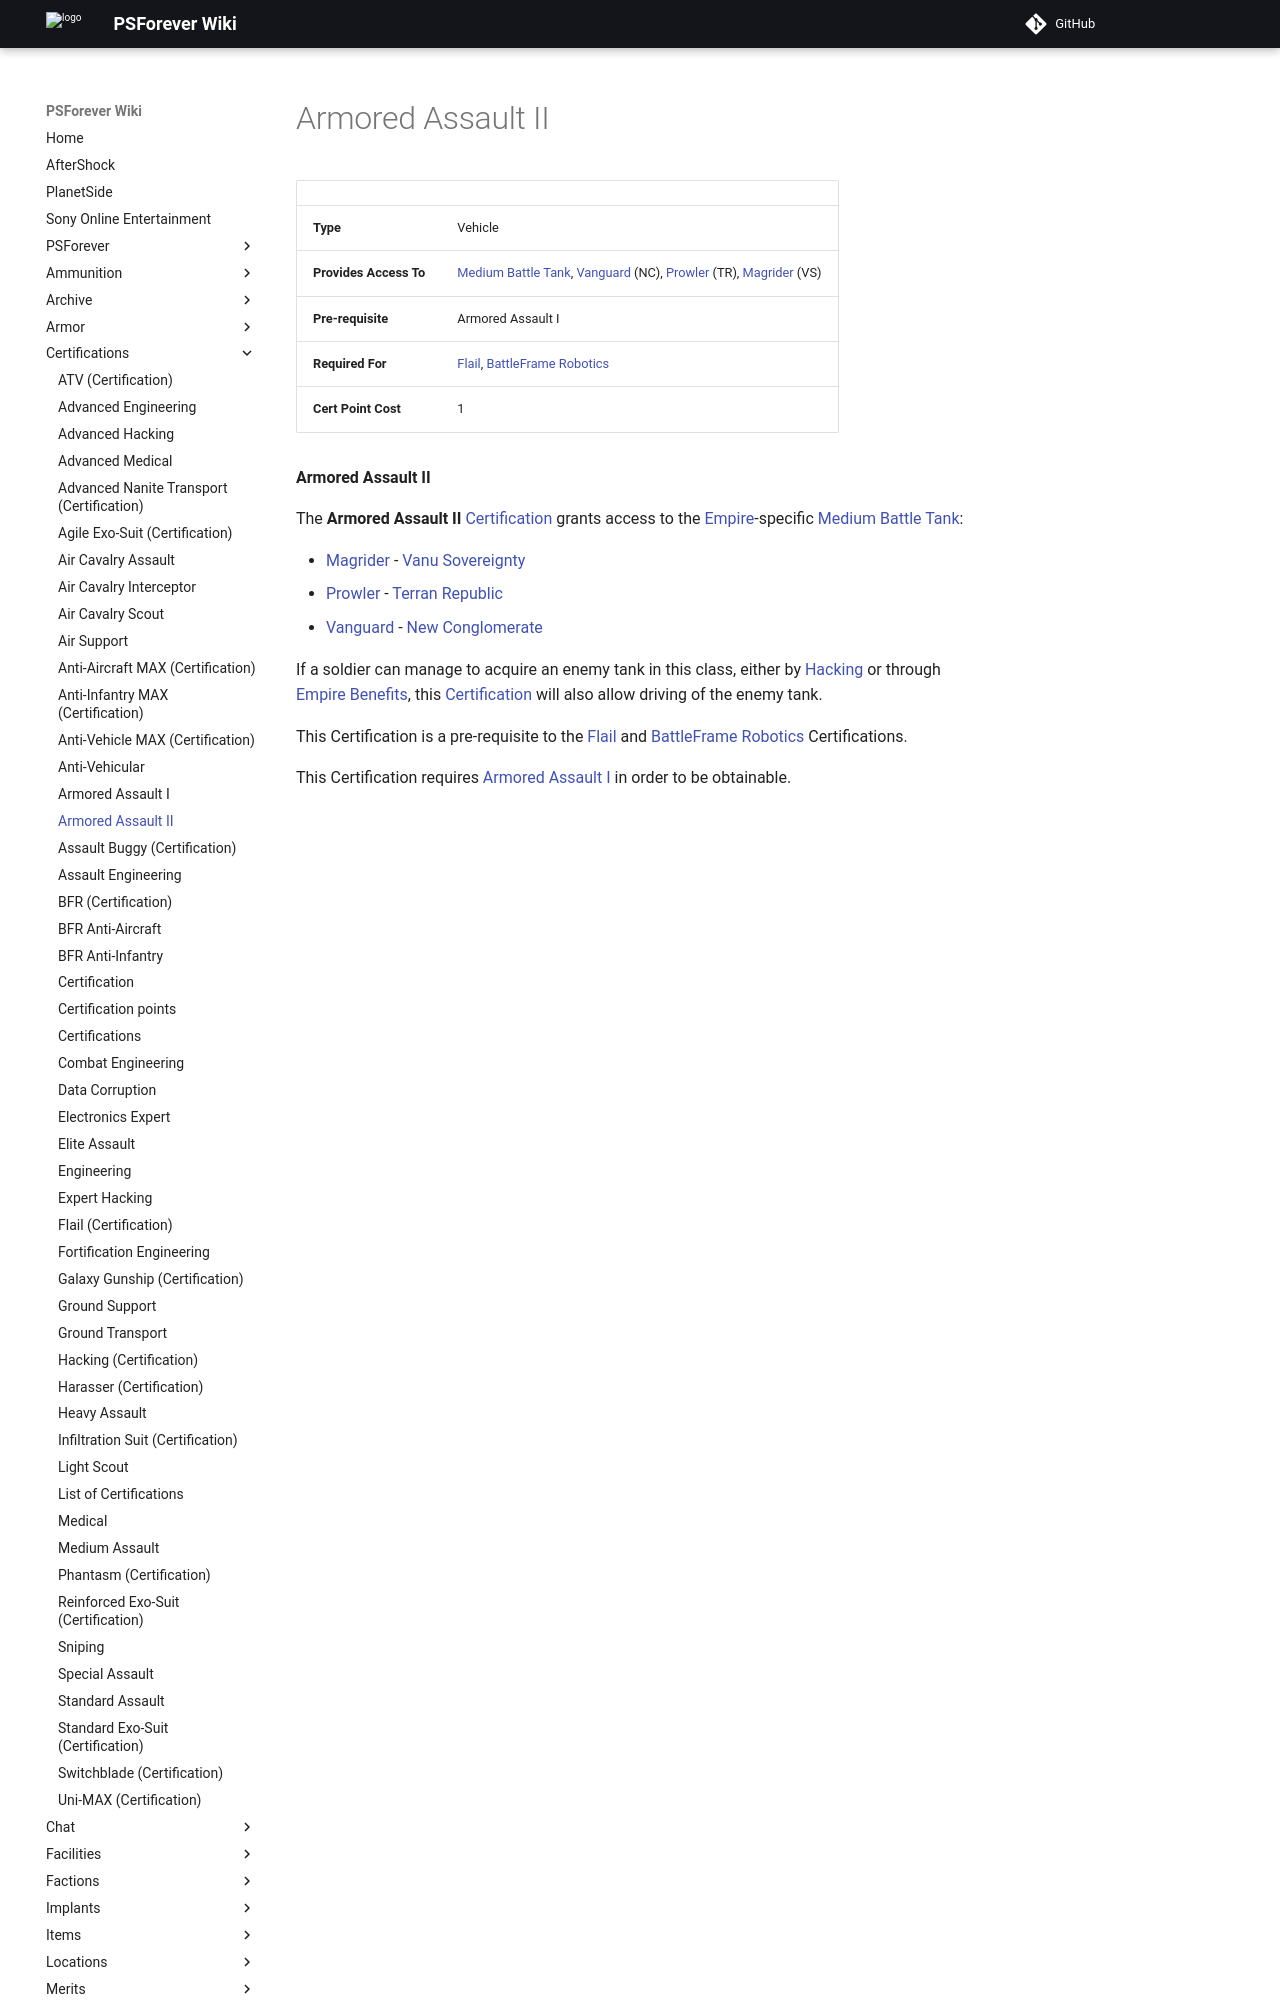

repository: psforever/wiki · page: certifications/Armored_Assault_II/index.html · generator: mkdocs

# Armored Assault II

|||
|--- |--- |
|**Type**|Vehicle|
|**Provides Access To**|[Medium Battle Tank](../items/Medium_Battle_Tank.md), [Vanguard](../vehicles/Vanguard.md) (NC), [Prowler](../vehicles/Prowler.md) (TR), [Magrider](../vehicles/Magrider.md) (VS)|
|**Pre-requisite**|Armored Assault I|
|**Required For**|[Flail](Flail_(Certification).md), [BattleFrame Robotics](BFR_(Certification).md)|
|**Cert Point Cost**|1|

**Armored Assault II**

The **Armored Assault II** [Certification](Certification.md) grants access to
the [Empire](../terminology/Empire.md)-specific
[Medium Battle Tank](../items/Medium_Battle_Tank.md):

- [Magrider](../vehicles/Magrider.md) -
  [Vanu Sovereignty](../factions/Vanu_Sovereignty.md)
- [Prowler](../vehicles/Prowler.md) -
  [Terran Republic](../factions/Terran_Republic.md)
- [Vanguard](../vehicles/Vanguard.md) -
  [New Conglomerate](../factions/New_Conglomerate.md)

If a soldier can manage to acquire an enemy tank in this class, either by
[Hacking](../terminology/Hack.md) or through
[Empire Benefits](../terminology/Empire_Benefit.md), this
[Certification](Certification.md) will also allow driving of the enemy tank.
